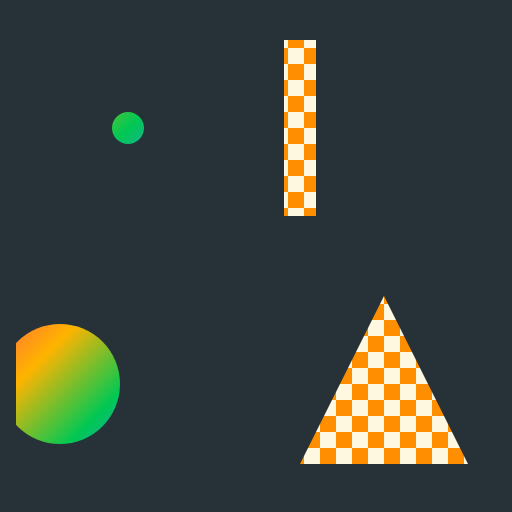
t = 0.00 s
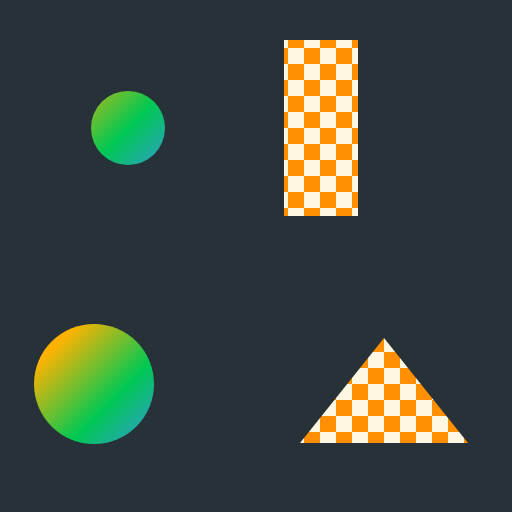
t = 1.00 s
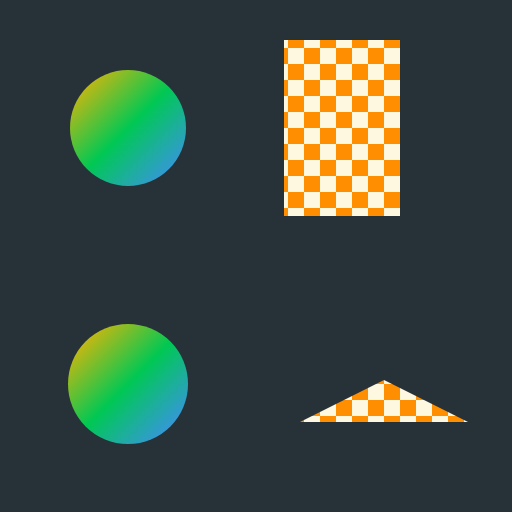
t = 2.00 s
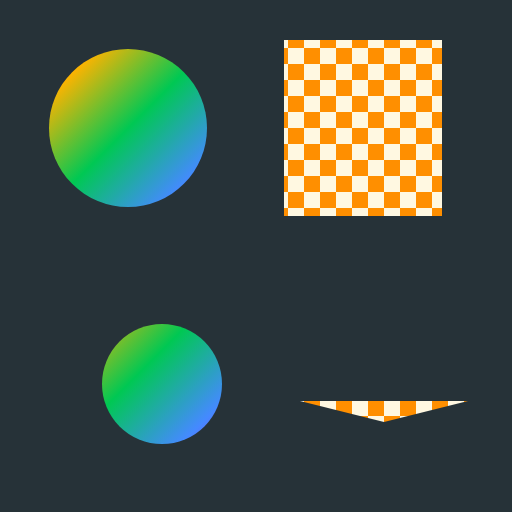
t = 3.00 s

The animated SVG that drew these frames (rendered in a browser with its animation timeline set to each time). Animation: 4 SMIL elements (animate=4); one cycle of 4.00 s, repeats indefinitely.

<svg width="256" height="256" viewBox="0 0 256 256" xmlns="http://www.w3.org/2000/svg">
  <defs>
    <linearGradient id="rainbow" x1="0" y1="0" x2="1" y2="1">
      <stop offset="0" stop-color="#ff5252"/>
      <stop offset="0.25" stop-color="#ffb300"/>
      <stop offset="0.5" stop-color="#00c853"/>
      <stop offset="0.75" stop-color="#448aff"/>
      <stop offset="1" stop-color="#d500f9"/>
    </linearGradient>
    <pattern id="checker" width="16" height="16" patternUnits="userSpaceOnUse">
      <rect width="16" height="16" fill="#fff8e1"/>
      <rect width="8" height="8" fill="#ff8f00"/>
      <rect x="8" y="8" width="8" height="8" fill="#ff8f00"/>
    </pattern>
    <clipPath id="grow"><circle cx="64" cy="64" r="8">
      <animate attributeName="r" from="8" to="50" begin="0s" dur="4s" repeatCount="indefinite"/>
    </circle></clipPath>
    <clipPath id="widen"><rect x="142" y="20" width="16" height="88">
      <animate attributeName="width" from="16" to="100" begin="0s" dur="4s" repeatCount="indefinite"/>
    </rect></clipPath>
    <clipPath id="slide"><circle cx="30" cy="192" r="30">
      <animate attributeName="cx" from="30" to="98" begin="0s" dur="4s" repeatCount="indefinite"/>
    </circle></clipPath>
    <clipPath id="flip"><polygon points="150,232 192,148 234,232">
      <animate attributeName="points" values="150,232 192,148 234,232;150,190 192,232 234,190"
        begin="0s" dur="4s" repeatCount="indefinite"/>
    </polygon></clipPath>
  </defs>
  <rect width="256" height="256" fill="#263238"/>
  <!-- circle r animation inside <clipPath> -->
  <rect x="8" y="8" width="112" height="112" fill="url(#rainbow)" clip-path="url(#grow)"/>
  <!-- rect width animation inside <clipPath> -->
  <rect x="136" y="8" width="112" height="112" fill="url(#checker)" clip-path="url(#widen)"/>
  <!-- circle cx animation inside <clipPath> -->
  <rect x="8" y="136" width="112" height="112" fill="url(#rainbow)" clip-path="url(#slide)"/>
  <!-- polygon points animation inside <clipPath> -->
  <rect x="136" y="136" width="112" height="112" fill="url(#checker)" clip-path="url(#flip)"/>
</svg>
